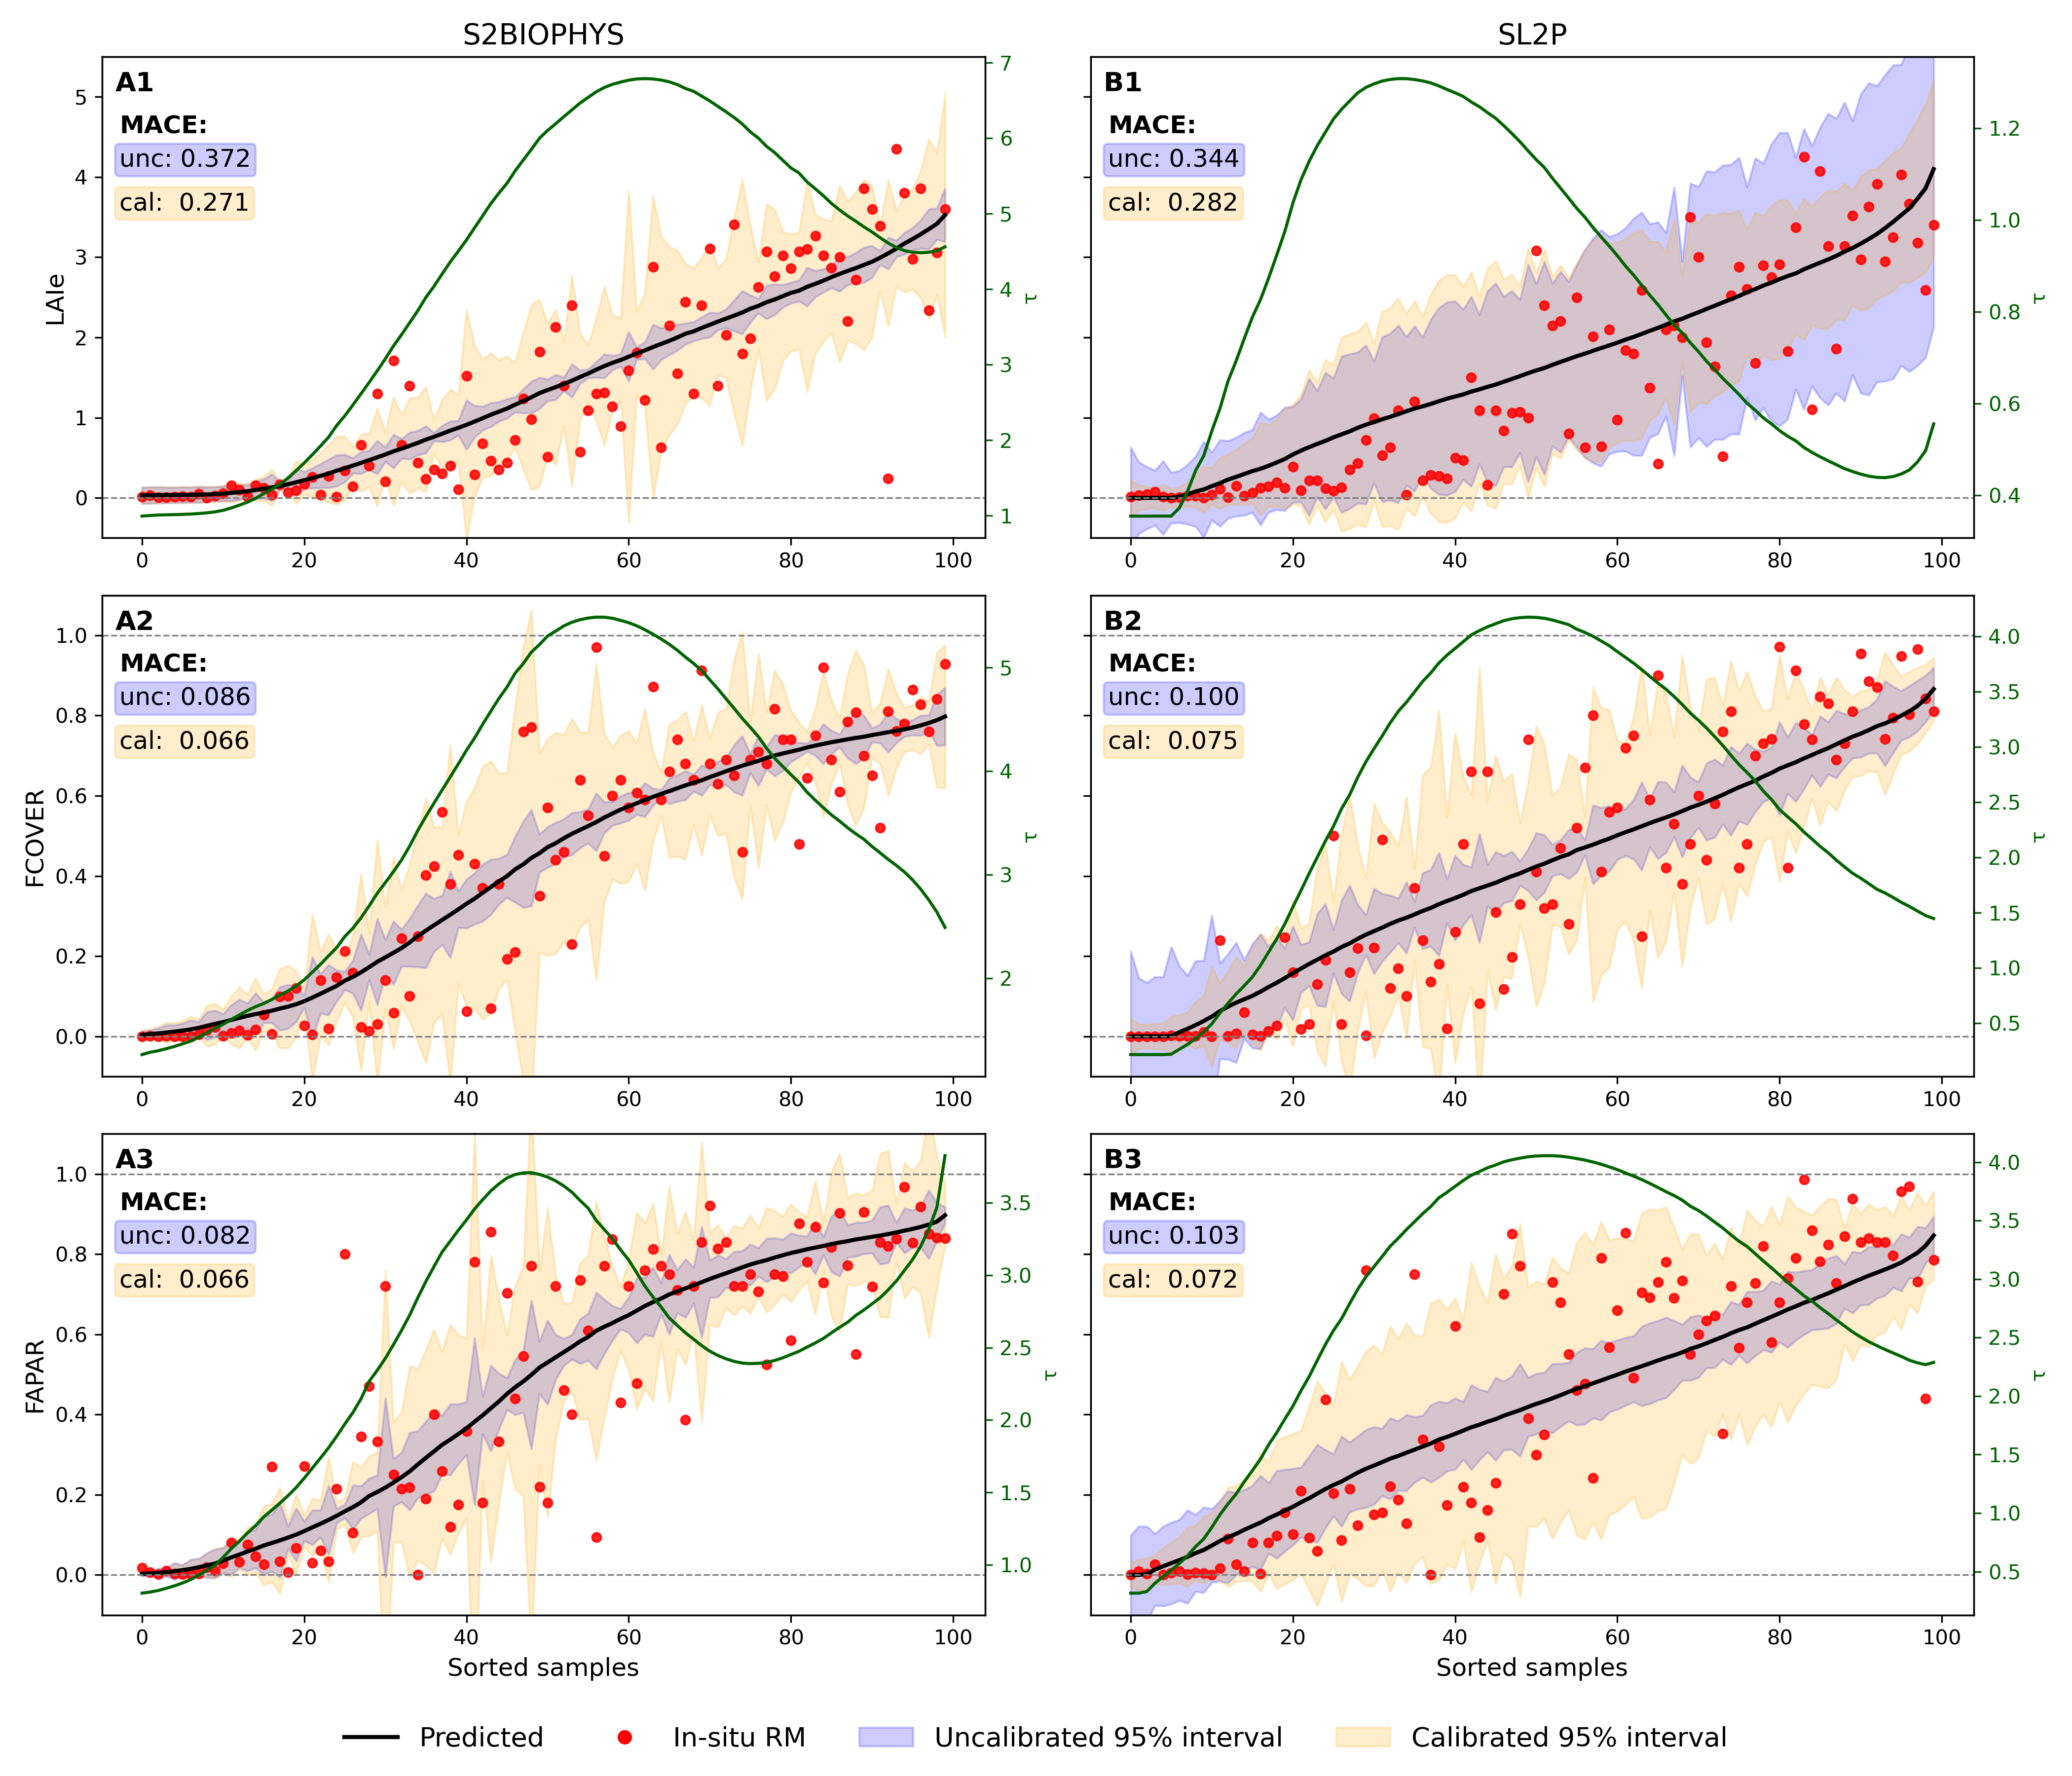

The Python source for this figure:
import os
import sys
from typing import Literal, Optional

import numpy as np
import pandas as pd
from matplotlib import pyplot as plt
from matplotlib.legend_handler import HandlerTuple
from matplotlib.lines import Line2D
from matplotlib.patches import Patch
from scipy.interpolate import BSpline
from scipy.optimize import minimize
from train_pipeline.predict_insitu_comparison import (
    build_combined_trait_df,
    predict_grounded_eo,
    predict_sl2p,
    predict_specker,
)
from train_pipeline.utils_loading import load_grounded_eo_validation_data

SMOOTH_KNOTS_ATTACHEMENT = {
    "laie": {"min": -0.5, "max": 5.5},
    "fapar": {"min": -0.1, "max": 1.1},
    "fcover": {"min": -0.1, "max": 1.1},
}

SEED = 42


def compute_calibration_metrics(y_true, y_pred, sigma_pred):
    """
    Computes:
    - MACE: Mean Absolute Calibration Error
    - RMCE: Root Mean Calibration Error
    """

    residuals = y_true - y_pred
    abs_errors = np.abs(residuals)

    mace = np.mean(np.abs(abs_errors - sigma_pred))
    rmce = np.sqrt(np.mean((abs_errors - sigma_pred) ** 2))

    return mace, rmce


def calibrate_sigma_mace(y_true, y_pred, sigma_pred):
    """Find optimal tau to scale sigma_pred by minimizing MACE."""

    residuals = y_true - y_pred
    abs_errors = np.abs(residuals)

    def mace_tau(tau):
        return np.mean(np.abs(abs_errors - tau * sigma_pred))

    opt = minimize(
        lambda t: mace_tau(t[0]),
        x0=np.array([1.0]),
        bounds=[(1e-6, 100)],
        method="L-BFGS-B",
    )
    return opt.x[0]


def smooth_tau_calibration(
    y_true,
    y_pred,
    sigma_pred,
    n_knots,
    spline_degree,
    trait=Literal["laie", "fapar", "fcover"],
):
    """
    Learn a smooth tau(y_pred) via a cubic spline.

    Parameters
    ----------
    y_true : array-like
        Ground truth targets.
    y_pred : array-like
        Predicted means.
    sigma_pred : array-like
        Predicted stds (uncalibrated).
    n_knots : int
        Number of internal knots for spline (controls smoothness).
        Typical: 6 (recommended).
    spline_degree : int
        Degree of spline (3 recommended)

    trait: str

    Returns
    -------
    tau_func : callable
        Function tau(y_pred) returning the scaling factor.
    sigma_cal : array
        Calibrated stds = tau(y_pred) * sigma_pred.
    """
    y_true = np.asarray(y_true)
    y_pred = np.asarray(y_pred)
    sigma_pred = np.asarray(sigma_pred)

    abs_err = np.abs(y_true - y_pred)

    # Sort by prediction for stable spline fitting
    idx = np.argsort(y_pred)
    yp = y_pred[idx]
    abs_err_sorted = abs_err[idx]
    sigma_sorted = sigma_pred[idx]

    # Fix the spline to tau = 1 outside the domain:
    knots = np.linspace(
        SMOOTH_KNOTS_ATTACHEMENT[trait]["min"],
        SMOOTH_KNOTS_ATTACHEMENT[trait]["max"],
        n_knots,
    )

    # Need to add boundary knots repeated degree times
    t = np.concatenate(
        (np.repeat(knots[0], spline_degree), knots, np.repeat(knots[-1], spline_degree))
    )

    # Initialize spline coefficients (all 1 => initial tau=1)
    c0 = np.ones(len(t) - spline_degree - 1)

    # Build basis matrix for speed
    basis = np.vstack(
        [
            BSpline(t, (np.arange(len(c0)) == j).astype(float), spline_degree)(yp)
            for j in range(len(c0))
        ]
    ).T

    # Objective: MACE with smooth tau
    def objective(c):
        tau_vals = basis.dot(c)
        tau_vals = np.clip(tau_vals, 1e-6, 100)  # keep τ positive and sane
        sigma_cal = tau_vals * sigma_sorted
        return np.mean(np.abs(abs_err_sorted - sigma_cal))

    # Optimize spline coefficients
    res = minimize(objective, c0, method="L-BFGS-B", bounds=[(1e-6, 100)] * len(c0))
    c_opt = res.x

    # Build final spline
    tau_spline = BSpline(t, c_opt, spline_degree)

    # Calibrated sigma
    sigma_cal = tau_spline(y_pred) * sigma_pred

    return tau_spline, sigma_cal


def plot_uncertainty_intervals(
    y_true,
    y_pred,
    std_unc,
    std_cal,
    N,
    ylab="Value",
    title="Uncertainty Calibration",
    save_path: Optional[str] = None,
):
    """
    Plot sorted predictions with uncalibrated and calibrated 95% intervals.

    Parameters
    ----------
    y_true : array-like
        Ground truth values.
    y_pred : array-like
        Predicted mean values.
    std_unc : array-like
        Uncalibrated predictive standard deviations.
    std_cal : array-like
        Calibrated predictive standard deviations.
    N : int
        Number of samples to subsample for plotting.
    ylab : str
        Y-axis label.
    title : str
        Plot title.
    """

    # ---- Convert to arrays ----
    y_true = np.asarray(y_true)
    y_pred = np.asarray(y_pred)
    std_unc = np.asarray(std_unc)
    std_cal = np.asarray(std_cal)

    # ---- Sort by true values ----
    idx = np.argsort(y_true)
    y_true_s = y_true[idx]
    y_pred_s = y_pred[idx]
    std_unc_s = std_unc[idx]
    std_cal_s = std_cal[idx]

    # ---- Subsample evenly ----
    if len(y_true_s) > N:
        sel = np.linspace(0, len(y_true_s) - 8, N).astype(int)
        y_true_s = y_true_s[sel]
        y_pred_s = y_pred_s[sel]
        std_unc_s = std_unc_s[sel]
        std_cal_s = std_cal_s[sel]

    # now sort by predicted values for plotting
    idx = np.argsort(y_pred_s)
    y_true_s = y_true_s[idx]
    y_pred_s = y_pred_s[idx]
    std_unc_s = std_unc_s[idx]
    std_cal_s = std_cal_s[idx]

    # ---- 95% intervals ----
    uncal_lower = y_pred_s - 1.96 * std_unc_s
    uncal_upper = y_pred_s + 1.96 * std_unc_s

    cal_lower = y_pred_s - 1.96 * std_cal_s
    cal_upper = y_pred_s + 1.96 * std_cal_s

    # ---- Plot ----
    plt.figure(figsize=(12, 6))

    # Uncalibrated band
    plt.fill_between(
        range(len(y_pred_s)),
        uncal_lower,
        uncal_upper,
        color="blue",
        alpha=0.20,
        label="Uncalibrated 95% interval",
    )

    # Calibrated band
    plt.fill_between(
        range(len(y_pred_s)),
        cal_lower,
        cal_upper,
        color="orange",
        alpha=0.20,
        label="Calibrated 95% interval",
    )

    # # Custom legend: black prediction line over each uncertainty band
    # uncalibrated_handle = (
    #     Patch(facecolor="blue", edgecolor="blue", alpha=0.20),
    #     Line2D([], [], color="black", linewidth=2),
    # )
    # calibrated_handle = (
    #     Patch(facecolor="orange", edgecolor="orange", alpha=0.20),
    #     Line2D([], [], color="black", linewidth=2),
    # )
    # true_handle = Line2D(
    #     [],
    #     [],
    #     linestyle="none",
    #     marker="o",
    #     markersize=5,
    #     markerfacecolor="red",
    #     markeredgecolor="red",
    # )

    # plt.legend(
    #     handles=[
    #         uncalibrated_handle,
    #         calibrated_handle,
    #         true_handle,
    #     ],
    #     labels=[
    #         "Uncalibrated 95% interval",
    #         "Calibrated 95% interval",
    #         "In-situ RM",
    #     ],
    #     handler_map={tuple: HandlerTuple(ndivide=1)},
    #     frameon=False,
    # )

    # Prediction line
    plt.plot(y_pred_s, color="black", lw=2, label="Predicted")

    # True values
    plt.scatter(
        range(len(y_true_s)), y_true_s, color="red", s=18, label="True", alpha=0.85
    )

    plt.xlabel("Sorted samples")
    plt.ylabel(ylab)
    plt.title(title)
    plt.grid(True)
    plt.legend()

    # Fix lower y-axis limit at zero. For bounded variables, use [0, 1]
    # when all observed values fall within that range.
    is_fractional_variable = any(trait in ylab.lower() for trait in ("fapar", "fcover"))

    if is_fractional_variable and np.nanmax(y_true_s) <= 1:
        plt.ylim(-0.05, 1.05)
    else:
        plt.ylim(bottom=-0.25)

    plt.tight_layout()
    if save_path:
        plt.savefig(save_path)
        plt.close()
    else:
        plt.show()


def calibrate_constant_tau():
    for trait in ["fcover", "fapar", "laie"]:
        # ---- Load data ----
        validation_data = load_grounded_eo_validation_data()
        df_specker = predict_specker(df=validation_data)
        df_sl2p = predict_sl2p(df=validation_data)
        df_grounded = predict_grounded_eo(df=validation_data)

        df_all = build_combined_trait_df(
            validation_data, df_sl2p, df_specker, df_grounded=df_grounded
        )

        cols = [
            trait,
            f"{trait}_std",
            f"specker_{trait}_mean",
            f"specker_{trait}_std",
            f"sl2p_{trait}_mean",
            f"sl2p_{trait}_std",
        ]
        if trait == "fapar":
            cols += [
                f"grounded_{trait}_mean",
                f"grounded_{trait}_std",
            ]

        # rename insitu columns
        df = df_all[cols].rename(
            columns={
                trait: f"insitu_{trait}_mean",
                f"{trait}_std": f"insitu_{trait}_std",
            }
        )

        # ===============================================================
        # Compare SPECKER vs SL2P uncertainty
        # ===============================================================

        results = []

        for model in ["sl2p", "specker"]:
            y_pred = df[f"{model}_{trait}_mean"].values
            sigma_pred = df[f"{model}_{trait}_std"].values

            # ---- Compute MACE & RMCE ----
            mace, rmce = compute_calibration_metrics(
                df[f"insitu_{trait}_mean"].values, y_pred, sigma_pred
            )

            # ---- Calibrate τ via MACE minimization ----
            tau_opt = calibrate_sigma_mace(
                df[f"insitu_{trait}_mean"].values, y_pred, sigma_pred
            )

            results.append(dict(model=model.upper(), MACE=mace, RMCE=rmce, tau=tau_opt))

            df[f"{model}_{trait}_calibrated_std"] = tau_opt * sigma_pred

            # add calibrated calibration scores
            mace_calibrated, rmce_calibrated = compute_calibration_metrics(
                df[f"insitu_{trait}_mean"].values,
                y_pred,
                df[f"{model}_{trait}_calibrated_std"].values,
            )

            results.append(
                dict(
                    model=f"{model.upper()}_calibrated",
                    MACE=mace_calibrated,
                    RMCE=rmce_calibrated,
                    tau=tau_opt,
                )
            )

        # display table
        df_results = pd.DataFrame(results)
        print("\n=== Uncertainty Comparison (SPECKER vs SL2P) ===")
        print(df_results)
        print()

        # ===============================================================
        # Visualize calibrated vs uncalibrated intervals for SL2P
        # ===============================================================

        model = "specker"
        plot_uncertainty_intervals(
            y_true=df[f"insitu_{trait}_mean"].values,
            y_pred=df[f"{model}_{trait}_mean"].values,
            std_unc=df[f"{model}_{trait}_std"].values,
            std_cal=df[f"{model}_{trait}_calibrated_std"].values,
            N=200,
            ylab=trait,
            title=f"{model.upper()} - Uncertainty Calibration Comparison",
            save_path=f"revision-figures/figure-s1/{model}_{trait}_linear_tau",
        )

        model = "sl2p"
        plot_uncertainty_intervals(
            y_true=df[f"insitu_{trait}_mean"].values,
            y_pred=df[f"{model}_{trait}_mean"].values,
            std_unc=df[f"{model}_{trait}_std"].values,
            std_cal=df[f"{model}_{trait}_calibrated_std"].values,
            N=200,
            ylab=trait,
            title=f"{model.upper()} - Uncertainty Calibration Comparison",
            save_path=f"revision-figures/figure-s1/{model}_{trait}_linear_tau",
        )

    # plot coefficients /


def calibrate_smooth_tau(return_df: bool = False):
    if return_df:
        dfs = {}

    for trait in ["fcover", "fapar", "laie"]:
        # ---- Load data ----
        validation_data = load_grounded_eo_validation_data()
        df_specker = predict_specker(df=validation_data)
        df_sl2p = predict_sl2p(df=validation_data)
        df_grounded = predict_grounded_eo(df=validation_data)

        df_all = build_combined_trait_df(
            validation_data, df_sl2p, df_specker, df_grounded=df_grounded
        )

        # rename insitu columns
        cols = [
            trait,
            f"{trait}_std",
            f"specker_{trait}_mean",
            f"specker_{trait}_std",
            f"sl2p_{trait}_mean",
            f"sl2p_{trait}_std",
        ]
        if trait == "fapar":
            cols += [
                f"grounded_{trait}_mean",
                f"grounded_{trait}_std",
            ]

        # rename insitu columns
        df = df_all[cols].rename(
            columns={
                trait: f"insitu_{trait}_mean",
                f"{trait}_std": f"insitu_{trait}_std",
            }
        )

        # ===============================================================
        # Compare SPECKER vs SL2P uncertainty
        # ===============================================================

        results = []

        for model in ["sl2p", "specker", "grounded"]:
            if trait != "fapar" and model == "grounded":
                continue
            y_pred = df[f"{model}_{trait}_mean"].values
            sigma_pred = df[f"{model}_{trait}_std"].values

            # ---- Compute MACE & RMCE ----
            mace, rmce = compute_calibration_metrics(
                df[f"insitu_{trait}_mean"].values, y_pred, sigma_pred
            )

            # ---- Calibrate τ via MACE minimization ----
            tau_opt, sigma_cal_smooth = smooth_tau_calibration(
                y_true=df[f"insitu_{trait}_mean"].values,
                y_pred=df[f"{model}_{trait}_mean"].values,
                sigma_pred=df[f"{model}_{trait}_std"].values,
                n_knots=6,
                spline_degree=3,
                trait=trait,
            )

            results.append(dict(model=model.upper(), MACE=mace, RMCE=rmce, tau=tau_opt))

            df[f"{model}_{trait}_calibrated_std"] = sigma_cal_smooth

            # add calibrated calibration scores
            mace_calibrated, rmce_calibrated = compute_calibration_metrics(
                df[f"insitu_{trait}_mean"].values,
                y_pred,
                df[f"{model}_{trait}_calibrated_std"].values,
            )

            results.append(
                dict(
                    model=f"{model.upper()}_calibrated",
                    MACE=mace_calibrated,
                    RMCE=rmce_calibrated,
                )
            )

        # display table
        df_results = pd.DataFrame(results)
        print("\n=== Uncertainty Comparison (SPECKER vs SL2P) ===")
        print(df_results)
        print()

        # save results as csv
        os.makedirs("posthoc-calibration/results", exist_ok=True)
        df_results.to_csv(
            f"posthoc-calibration/results/{model}_{trait}_smooth_tau_calibration_results.csv",
            index=False,
        )

        # ===============================================================
        # Visualize calibrated vs uncalibrated intervals for SL2P
        # ===============================================================

        model = "specker"
        plot_uncertainty_intervals(
            y_true=df[f"insitu_{trait}_mean"].values,
            y_pred=df[f"{model}_{trait}_mean"].values,
            std_unc=df[f"{model}_{trait}_std"].values,
            std_cal=df[f"{model}_{trait}_calibrated_std"].values,
            N=150,
            ylab=trait,
            title=f"{model.upper()} - Uncertainty Calibration Comparison",
            save_path=f"revision-figures/figure-s4/subplots/{model}_{trait}_smooth_tau",
        )

        model = "sl2p"
        plot_uncertainty_intervals(
            y_true=df[f"insitu_{trait}_mean"].values,
            y_pred=df[f"{model}_{trait}_mean"].values,
            std_unc=df[f"{model}_{trait}_std"].values,
            std_cal=df[f"{model}_{trait}_calibrated_std"].values,
            N=150,
            ylab=trait,
            title=f"{model.upper()} - Uncertainty Calibration Comparison",
            save_path=f"revision-figures/figure-s4/subplots/{model}_{trait}_smooth_tau",
        )

        if trait == "fapar":
            model = "grounded"
            plot_uncertainty_intervals(
                y_true=df[f"insitu_{trait}_mean"].values,
                y_pred=df[f"{model}_{trait}_mean"].values,
                std_unc=df[f"{model}_{trait}_std"].values,
                std_cal=df[f"{model}_{trait}_calibrated_std"].values,
                N=150,
                ylab=trait,
                title=f"{model.upper()} - Uncertainty Calibration Comparison",
                save_path=f"revision-figures/figure-s4/subplots/{model}_{trait}_smooth_tau",
            )

        if return_df:
            dfs[trait] = df

    if return_df:
        return dfs
    else:
        return None


def _figure_smooth_tau_equal_RMs(dfs: dict):
    """Plot uncertainty calibration using identical RMs for both models."""

    traits = ["laie", "fcover", "fapar"]
    models = ["specker", "sl2p"]
    n_plot = 100

    fig, axes = plt.subplots(
        nrows=len(traits),
        ncols=len(models),
        figsize=(14, 12),
        sharex=False,
        sharey="row",
    )

    col_unc = "blue"
    col_cal = "orange"
    col_pred = "black"
    col_true = "red"
    col_tau = "darkgreen"

    y_labels = {
        "laie": "LAIe",
        "fcover": "FCOVER",
        "fapar": "FAPAR",
    }
    model_names = {
        "specker": "S2BIOPHYS",
        "sl2p": "SL2P",
    }

    for i, trait in enumerate(traits):
        df = dfs[trait].copy()
        true_col = f"insitu_{trait}_mean"

        # Define one common RM population for all models.
        required_cols = [true_col]
        for model in models:
            required_cols.extend(
                [
                    f"{model}_{trait}_mean",
                    f"{model}_{trait}_std",
                    f"{model}_{trait}_calibrated_std",
                ]
            )

        common_df = df[required_cols].replace([np.inf, -np.inf], np.nan).dropna()

        # Raw standard deviations must be positive to calculate tau.
        positive_std = np.ones(len(common_df), dtype=bool)
        for model in models:
            positive_std &= common_df[f"{model}_{trait}_std"].to_numpy() > 0
            positive_std &= common_df[f"{model}_{trait}_calibrated_std"].to_numpy() >= 0

        common_df = common_df.loc[positive_std].copy()

        if common_df.empty:
            raise ValueError(
                f"No common valid reference measurements found for {trait}."
            )

        # Select displayed RMs once per trait. Sorting by the in-situ value
        # gives representation across the observed trait range without
        # privileging either retrieval model.
        if len(common_df) > n_plot:
            rm_order = np.argsort(
                common_df[true_col].to_numpy(),
                kind="stable",
            )
            positions = np.linspace(
                0,
                len(rm_order) - 1,
                n_plot + 2,
            ).astype(int)[1:-1]
            plot_df = common_df.iloc[rm_order[positions]].copy()
        else:
            plot_df = common_df.copy()

        print(f"{trait}: {len(common_df)} common RMs; {len(plot_df)} displayed")

        for j, model in enumerate(models):
            ax = axes[i, j]
            sublabel = f"{'A' if j == 0 else 'B'}{i + 1}"

            ax.text(
                0.015,
                0.97,
                sublabel,
                transform=ax.transAxes,
                fontsize=13,
                fontweight="bold",
                va="top",
                ha="left",
            )

            pred_col = f"{model}_{trait}_mean"
            std_col = f"{model}_{trait}_std"
            cal_std_col = f"{model}_{trait}_calibrated_std"

            # Calculate MACE from the same full RM population for both models.
            y_true_full = common_df[true_col].to_numpy()
            y_pred_full = common_df[pred_col].to_numpy()
            std_unc_full = common_df[std_col].to_numpy()
            std_cal_full = common_df[cal_std_col].to_numpy()

            mace_unc, _ = compute_calibration_metrics(
                y_true_full,
                y_pred_full,
                std_unc_full,
            )
            mace_cal, _ = compute_calibration_metrics(
                y_true_full,
                y_pred_full,
                std_cal_full,
            )

            # Use exactly the same displayed RMs in both model panels.
            y_true = plot_df[true_col].to_numpy()
            y_pred = plot_df[pred_col].to_numpy()
            std_unc = plot_df[std_col].to_numpy()
            std_cal = plot_df[cal_std_col].to_numpy()

            # Sort the common subset by the prediction from the current model.
            # Thus, both panels contain the same RMs, although their order can
            # differ because each panel is sorted by its own predictions.
            idx = np.argsort(y_pred, kind="stable")
            y_true = y_true[idx]
            y_pred = y_pred[idx]
            std_unc = std_unc[idx]
            std_cal = std_cal[idx]

            x = np.arange(len(y_pred))

            uncal_lower = y_pred - 1.96 * std_unc
            uncal_upper = y_pred + 1.96 * std_unc
            cal_lower = y_pred - 1.96 * std_cal
            cal_upper = y_pred + 1.96 * std_cal

            ax.fill_between(
                x,
                uncal_lower,
                uncal_upper,
                color=col_unc,
                alpha=0.20,
            )
            ax.fill_between(
                x,
                cal_lower,
                cal_upper,
                color=col_cal,
                alpha=0.20,
            )
            ax.plot(x, y_pred, color=col_pred, lw=2)
            ax.scatter(x, y_true, s=18, color=col_true, alpha=0.85)

            if j == 0:
                ax.set_ylabel(y_labels[trait], fontsize=12)

            if i == 0:
                ax.set_title(model_names[model], fontsize=14)

            if i == len(traits) - 1:
                ax.set_xlabel("Sorted samples", fontsize=12)

            if trait in {"fapar", "fcover"}:
                ax.set_ylim(-0.1, 1.1)
                ax.axhline(0, color="gray", linestyle="--", lw=0.8)
                ax.axhline(1, color="gray", linestyle="--", lw=0.8)
            elif trait == "laie":
                ax.set_ylim(-0.5, 5.5)
                ax.axhline(0, color="gray", linestyle="--", lw=0.8)

            tau = std_cal / std_unc
            ax2 = ax.twinx()
            ax2.plot(x, tau, color=col_tau, lw=1.5)
            ax2.set_ylabel("τ", color=col_tau)
            ax2.tick_params(axis="y", colors=col_tau)
            ax2.set_zorder(1)
            ax.patch.set_visible(False)

            ax.text(
                0.02,
                0.88,
                "MACE:",
                transform=ax.transAxes,
                ha="left",
                va="top",
                fontsize=12,
                fontweight="semibold",
            )
            ax.text(
                0.02,
                0.81,
                f"unc: {mace_unc:.3f}",
                transform=ax.transAxes,
                ha="left",
                va="top",
                fontsize=12,
                color="black",
                bbox={
                    "boxstyle": "round,pad=0.18",
                    "facecolor": col_unc,
                    "edgecolor": col_unc,
                    "alpha": 0.20,
                },
            )
            ax.text(
                0.02,
                0.72,
                f"cal:  {mace_cal:.3f}",
                transform=ax.transAxes,
                ha="left",
                va="top",
                fontsize=12,
                color="black",
                bbox={
                    "boxstyle": "round,pad=0.18",
                    "facecolor": col_cal,
                    "edgecolor": col_cal,
                    "alpha": 0.20,
                },
            )

    handles = [
        plt.Line2D([], [], color=col_pred, lw=2, label="Predicted"),
        plt.Line2D(
            [],
            [],
            color=col_true,
            marker="o",
            linestyle="None",
            markersize=6,
            label="In-situ RM",
        ),
        plt.Rectangle(
            (0, 0),
            1,
            1,
            color=col_unc,
            alpha=0.2,
            label="Uncalibrated 95% interval",
        ),
        plt.Rectangle(
            (0, 0),
            1,
            1,
            color=col_cal,
            alpha=0.2,
            label="Calibrated 95% interval",
        ),
        plt.Line2D([], [], color=col_tau, lw=1.5, label="τ"),
    ]

    fig.legend(
        handles=handles,
        loc="lower center",
        ncol=5,
        frameon=False,
        fontsize=13,
        bbox_to_anchor=(0.5, 0.0),
    )

    plt.tight_layout(rect=[0, 0.04, 1, 1])

    output_path = "revision-figures/figure-s4/figure_s4.png"
    print(f"Saving {output_path}...")
    fig.savefig(output_path, dpi=300, bbox_inches="tight")
    plt.close(fig)


def _figure_smooth_tau_smooth_RMs(dfs: dict):
    # Supplementary figure S5:
    # dfs contains the dataframes returned by calibrate_smooth_tau(return_df=True): dfs[trait] --> dataframe

    # 2 columns (model s2biophys and sl2p), 3 rows (traits): plot_uncertainty_intervals for each
    #   - joint y axis limits per trait
    #   - add legend only to first plot
    #   - title of first row contains model name
    #   - one join legend: predicted, in-situ RM, uncalibrated 95% interval, calibrated 95% interval

    traits = ["laie", "fcover", "fapar"]
    # models = ["specker", "sl2p", "grounded"]
    models = ["specker", "sl2p"]

    N = 100  # number of points to plot

    # Create multi-panel figure
    if "grounded" in models:
        fig, axes = plt.subplots(
            nrows=3, ncols=3, figsize=(14, 14), sharex=False, sharey="row"
        )
    else:
        fig, axes = plt.subplots(
            nrows=3, ncols=2, figsize=(14, 12), sharex=False, sharey="row"
        )

    col_unc = "blue"
    col_cal = "orange"
    col_pred = "black"
    col_true = "red"
    col_tau = "darkgreen"

    for i, trait in enumerate(traits):
        df = dfs[trait]
        y_true_full = df[f"insitu_{trait}_mean"].to_numpy()

        for j, model in enumerate(models):
            # if model not in trait_models:
            #     continue
            if trait != "fapar" and model == "grounded":
                continue
            row_label = i + 1
            sublabel = f"A{row_label}" if j == 0 else f"B{row_label}"

            ax = axes[i, j]
            ax.text(
                0.015,
                0.97,
                sublabel,
                transform=ax.transAxes,
                fontsize=13,
                fontweight="bold",
                va="top",
                ha="left",
            )

            # --- Extract relevant arrays ---
            y_pred = df[f"{model}_{trait}_mean"].values
            std_unc = df[f"{model}_{trait}_std"].values
            std_cal = df[f"{model}_{trait}_calibrated_std"].values

            # --- Sort by prediction ---
            idx = np.argsort(y_pred)
            y_true = y_true_full[idx]
            y_pred_s = y_pred[idx]
            std_unc_s = std_unc[idx]
            std_cal_s = std_cal[idx]

            # --- Subsample evenly ---
            if len(y_pred_s) > N:
                sel = np.linspace(0, len(y_pred_s) - 1, N + 2).astype(int)[1:-1]
                y_true = y_true[sel]
                y_pred_s = y_pred_s[sel]
                std_unc_s = std_unc_s[sel]
                std_cal_s = std_cal_s[sel]

            # ---- 95% intervals ----
            uncal_lower = y_pred_s - 1.96 * std_unc_s
            uncal_upper = y_pred_s + 1.96 * std_unc_s
            cal_lower = y_pred_s - 1.96 * std_cal_s
            cal_upper = y_pred_s + 1.96 * std_cal_s

            x = np.arange(len(y_pred_s))

            # ---- Plot intervals ----
            ax.fill_between(x, uncal_lower, uncal_upper, color=col_unc, alpha=0.20)
            ax.fill_between(x, cal_lower, cal_upper, color=col_cal, alpha=0.20)

            # Prediction line
            ax.plot(x, y_pred_s, color=col_pred, lw=2)

            # True values
            ax.scatter(x, y_true, s=18, color=col_true, alpha=0.85)

            # Row titles (y-axis labels)
            y_labels = {
                "fcover": "FCOVER",
                "fapar": "FAPAR",
                "laie": "LAIe",
            }
            if j == 0:
                ax.set_ylabel(y_labels[trait], fontsize=12)

            # Column titles only for top row
            if i == 0:
                model_names = {"specker": "S2BIOPHYS", "sl2p": "SL2P"}
                ax.set_title(model_names[model], fontsize=14)

            if i == 2:
                ax.set_xlabel("Sorted samples", fontsize=12)

            if trait == "fapar" or trait == "fcover":
                ax.set_ylim(-0.1, 1.1)
                # add dashed line at y=0 and y=1
                ax.axhline(0, color="gray", linestyle="--", lw=0.8)
                ax.axhline(1, color="gray", linestyle="--", lw=0.8)
            elif trait == "laie":
                ax.set_ylim(-0.5, 5.5)
                # add dashed line at y=0
                ax.axhline(0, color="gray", linestyle="--", lw=0.8)
            else:
                raise ValueError(f"Unknown trait: {trait}")

                # τ curve
            tau_s = std_cal_s / std_unc_s
            ax2 = ax.twinx()
            ax2.plot(x, tau_s, color=col_tau, lw=1.5)
            ax2.set_ylabel("τ", color=col_tau)
            ax2.tick_params(axis="y", colors=col_tau)
            ax2.set_zorder(1)  # keep tau-axis behind main axis
            ax.patch.set_visible(False)

            # --- Compute MACE ---
            mace_unc, _ = compute_calibration_metrics(y_true_full, y_pred, std_unc)
            mace_cal, _ = compute_calibration_metrics(y_true_full, y_pred, std_cal)

            # # --- Add MACE text inside each subplot ---
            ax.text(
                0.02,
                0.88,
                "MACE:",
                transform=ax.transAxes,
                ha="left",
                va="top",
                fontsize=12,
                color="black",
                fontweight="semibold",
            )

            ax.text(
                0.02,
                0.81,
                f"unc: {mace_unc:.3f}",
                transform=ax.transAxes,
                ha="left",
                va="top",
                fontsize=12,
                color="black",
                bbox={
                    "boxstyle": "round,pad=0.18",
                    "facecolor": col_unc,
                    "edgecolor": col_unc,
                    "alpha": 0.20,
                },
            )

            ax.text(
                0.02,
                0.72,
                f"cal:  {mace_cal:.3f}",
                transform=ax.transAxes,
                ha="left",
                va="top",
                fontsize=12,
                color="black",
                bbox={
                    "boxstyle": "round,pad=0.18",
                    "facecolor": col_cal,
                    "edgecolor": col_cal,
                    "alpha": 0.20,
                },
            )

    # ---- Shared Legend ----
    handles = [
        plt.Line2D([], [], color=col_pred, lw=2, label="Predicted"),
        plt.Line2D(
            [],
            [],
            color=col_true,
            marker="o",
            linestyle="None",
            markersize=6,
            label="In-situ RM",
        ),
        plt.Rectangle(
            (0, 0), 1, 1, color=col_unc, alpha=0.2, label="Uncalibrated 95% interval"
        ),
        plt.Rectangle(
            (0, 0), 1, 1, color=col_cal, alpha=0.2, label="Calibrated 95% interval"
        ),
        # plt.Line2D([], [], color=col_tau, lw=2, label="τ(ŷ)"),  # <-- NEW
    ]

    fig.legend(
        handles=handles,
        loc="lower center",
        ncol=5,
        frameon=False,
        fontsize=13,
        bbox_to_anchor=(0.5, 0.0),
    )

    plt.tight_layout(rect=[0, 0.04, 1, 1])

    print("Saving figure_smooth_tau...")
    plt.savefig("revision-figures/figure-s4/figure_s4.png", dpi=300)


def figure_smooth_tau(dfs: dict, mode: Literal["smooth", "equal"] = "smooth"):
    assert mode in ["smooth", "equal"], "mode must be either 'smooth' or 'equal'"

    if mode == "smooth":
        _figure_smooth_tau_smooth_RMs(dfs)
    else:
        _figure_smooth_tau_equal_RMs(dfs)


if __name__ == "__main__":
    # calibrate_constant_tau()
    dfs = calibrate_smooth_tau(return_df=True)

    # figure_smooth_tau(dfs, mode="smooth")
    figure_smooth_tau(dfs, mode="smooth")
